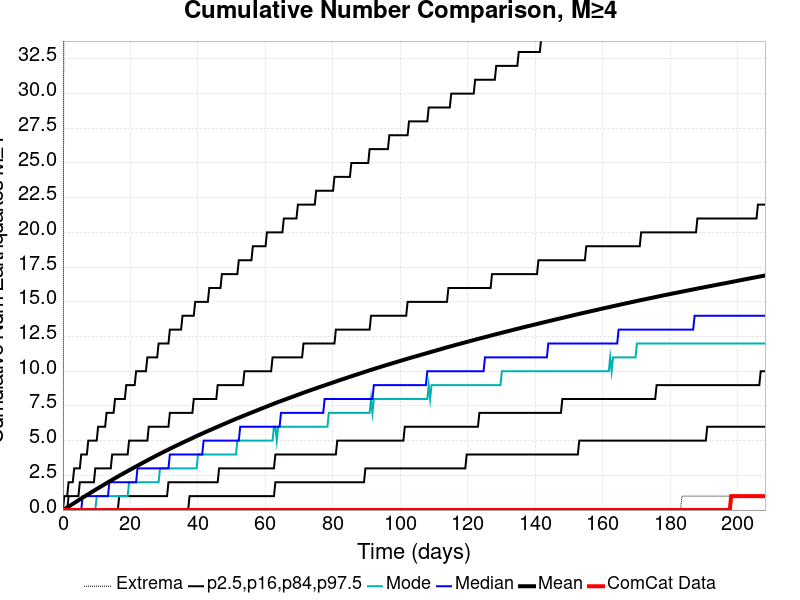

Values plotted in this chart, from the file beside it:
Time (days), ComCat Data, Simulation Mean, Simulation Median, Simulation Mode, Simulation Minimum, Simulation Maximum, 2.5 %-ile, 16 %-ile, 84 %-ile, 97.5 %-ile
0.0, 0.0, 0.0, 0.0, 0.0, 0.0, 0.0, 0.0, 0.0, 0.0, 0.0
0.4171, 0.0, 0.0594, 0.0, 0.0, 0.0, 59.0, 0.0, 0.0, 0.0, 1.0
0.8343, 0.0, 0.1214, 0.0, 0.0, 0.0, 78.0, 0.0, 0.0, 0.0, 1.0
1.251, 0.0, 0.1855, 0.0, 0.0, 0.0, 81.0, 0.0, 0.0, 0.0, 1.0
1.669, 0.0, 0.251, 0.0, 0.0, 0.0, 84.0, 0.0, 0.0, 1.0, 2.0
2.086, 0.0, 0.3147, 0.0, 0.0, 0.0, 88.0, 0.0, 0.0, 1.0, 2.0
2.503, 0.0, 0.377, 0.0, 0.0, 0.0, 95.0, 0.0, 0.0, 1.0, 2.0
2.92, 0.0, 0.4408, 0.0, 0.0, 0.0, 100.0, 0.0, 0.0, 1.0, 2.0
3.337, 0.0, 0.5058, 0.0, 0.0, 0.0, 103.0, 0.0, 0.0, 1.0, 3.0
3.754, 0.0, 0.571, 0.0, 0.0, 0.0, 108.0, 0.0, 0.0, 1.0, 3.0
4.171, 0.0, 0.6355, 0.0, 0.0, 0.0, 112.0, 0.0, 0.0, 1.0, 3.0
4.589, 0.0, 0.7, 0.0, 0.0, 0.0, 114.0, 0.0, 0.0, 1.0, 3.0
5.006, 0.0, 0.7648, 0.0, 0.0, 0.0, 116.0, 0.0, 0.0, 2.0, 3.0
5.423, 0.0, 0.8291, 0.0, 0.0, 0.0, 117.0, 0.0, 0.0, 2.0, 4.0
5.84, 0.0, 0.8925, 1.0, 0.0, 0.0, 118.0, 0.0, 0.0, 2.0, 4.0
6.257, 0.0, 0.957, 1.0, 0.0, 0.0, 119.0, 0.0, 0.0, 2.0, 4.0
6.674, 0.0, 1.019, 1.0, 0.0, 0.0, 121.0, 0.0, 0.0, 2.0, 4.0
7.091, 0.0, 1.082, 1.0, 0.0, 0.0, 122.0, 0.0, 0.0, 2.0, 4.0
7.509, 0.0, 1.143, 1.0, 0.0, 0.0, 123.0, 0.0, 0.0, 2.0, 5.0
7.926, 0.0, 1.205, 1.0, 0.0, 0.0, 127.0, 0.0, 0.0, 2.0, 5.0
8.343, 0.0, 1.267, 1.0, 0.0, 0.0, 128.0, 0.0, 0.0, 2.0, 5.0
8.76, 0.0, 1.328, 1.0, 0.0, 0.0, 134.0, 0.0, 0.0, 2.0, 5.0
9.177, 0.0, 1.391, 1.0, 0.0, 0.0, 135.0, 0.0, 0.0, 2.0, 5.0
9.594, 0.0, 1.453, 1.0, 0.0, 0.0, 136.0, 0.0, 0.0, 3.0, 5.0
10.01, 0.0, 1.516, 1.0, 1.0, 0.0, 136.0, 0.0, 0.0, 3.0, 5.0
10.43, 0.0, 1.576, 1.0, 1.0, 0.0, 137.0, 0.0, 0.0, 3.0, 6.0
10.85, 0.0, 1.637, 1.0, 1.0, 0.0, 138.0, 0.0, 0.0, 3.0, 6.0
11.26, 0.0, 1.696, 1.0, 1.0, 0.0, 138.0, 0.0, 0.0, 3.0, 6.0
11.68, 0.0, 1.757, 1.0, 1.0, 0.0, 140.0, 0.0, 0.0, 3.0, 6.0
12.1, 0.0, 1.817, 1.0, 1.0, 0.0, 140.0, 0.0, 0.0, 3.0, 6.0
12.51, 0.0, 1.877, 1.0, 1.0, 0.0, 140.0, 0.0, 0.0, 3.0, 6.0
12.93, 0.0, 1.938, 1.0, 1.0, 0.0, 140.0, 0.0, 0.0, 3.0, 7.0
13.35, 0.0, 1.998, 1.0, 1.0, 0.0, 141.0, 0.0, 0.0, 3.0, 7.0
13.77, 0.0, 2.059, 2.0, 1.0, 0.0, 142.0, 0.0, 0.0, 3.0, 7.0
14.18, 0.0, 2.117, 2.0, 1.0, 0.0, 145.0, 0.0, 0.0, 3.0, 7.0
14.6, 0.0, 2.178, 2.0, 1.0, 0.0, 146.0, 0.0, 0.0, 4.0, 7.0
15.02, 0.0, 2.238, 2.0, 1.0, 0.0, 146.0, 0.0, 0.0, 4.0, 7.0
15.43, 0.0, 2.297, 2.0, 1.0, 0.0, 149.0, 0.0, 0.0, 4.0, 8.0
15.85, 0.0, 2.355, 2.0, 1.0, 0.0, 149.0, 0.0, 0.0, 4.0, 8.0
16.27, 0.0, 2.412, 2.0, 1.0, 0.0, 149.0, 0.0, 0.0, 4.0, 8.0
16.69, 0.0, 2.471, 2.0, 1.0, 0.0, 150.0, 0.0, 1.0, 4.0, 8.0
17.1, 0.0, 2.529, 2.0, 1.0, 0.0, 151.0, 0.0, 1.0, 4.0, 8.0
17.52, 0.0, 2.584, 2.0, 1.0, 0.0, 152.0, 0.0, 1.0, 4.0, 8.0
17.94, 0.0, 2.64, 2.0, 1.0, 0.0, 153.0, 0.0, 1.0, 4.0, 8.0
18.35, 0.0, 2.697, 2.0, 1.0, 0.0, 154.0, 0.0, 1.0, 4.0, 8.0
18.77, 0.0, 2.752, 2.0, 1.0, 0.0, 154.0, 0.0, 1.0, 4.0, 9.0
19.19, 0.0, 2.809, 2.0, 1.0, 0.0, 154.0, 0.0, 1.0, 4.0, 9.0
19.61, 0.0, 2.864, 2.0, 2.0, 0.0, 155.0, 0.0, 1.0, 5.0, 9.0
20.02, 0.0, 2.921, 2.0, 2.0, 0.0, 157.0, 0.0, 1.0, 5.0, 9.0
20.44, 0.0, 2.977, 2.0, 2.0, 0.0, 159.0, 0.0, 1.0, 5.0, 9.0
20.86, 0.0, 3.033, 2.0, 2.0, 0.0, 159.0, 0.0, 1.0, 5.0, 9.0
21.27, 0.0, 3.088, 2.0, 2.0, 0.0, 159.0, 0.0, 1.0, 5.0, 9.0
21.69, 0.0, 3.142, 2.0, 2.0, 0.0, 159.0, 0.0, 1.0, 5.0, 10.0
22.11, 0.0, 3.199, 3.0, 2.0, 0.0, 161.0, 0.0, 1.0, 5.0, 10.0
22.53, 0.0, 3.254, 3.0, 2.0, 0.0, 163.0, 0.0, 1.0, 5.0, 10.0
22.94, 0.0, 3.308, 3.0, 2.0, 0.0, 163.0, 0.0, 1.0, 5.0, 10.0
23.36, 0.0, 3.362, 3.0, 2.0, 0.0, 164.0, 0.0, 1.0, 5.0, 10.0
23.78, 0.0, 3.417, 3.0, 2.0, 0.0, 164.0, 0.0, 1.0, 5.0, 10.0
24.19, 0.0, 3.471, 3.0, 2.0, 0.0, 165.0, 0.0, 1.0, 5.0, 10.0
24.61, 0.0, 3.524, 3.0, 2.0, 0.0, 165.0, 0.0, 1.0, 5.0, 10.0
... 440 more rows
